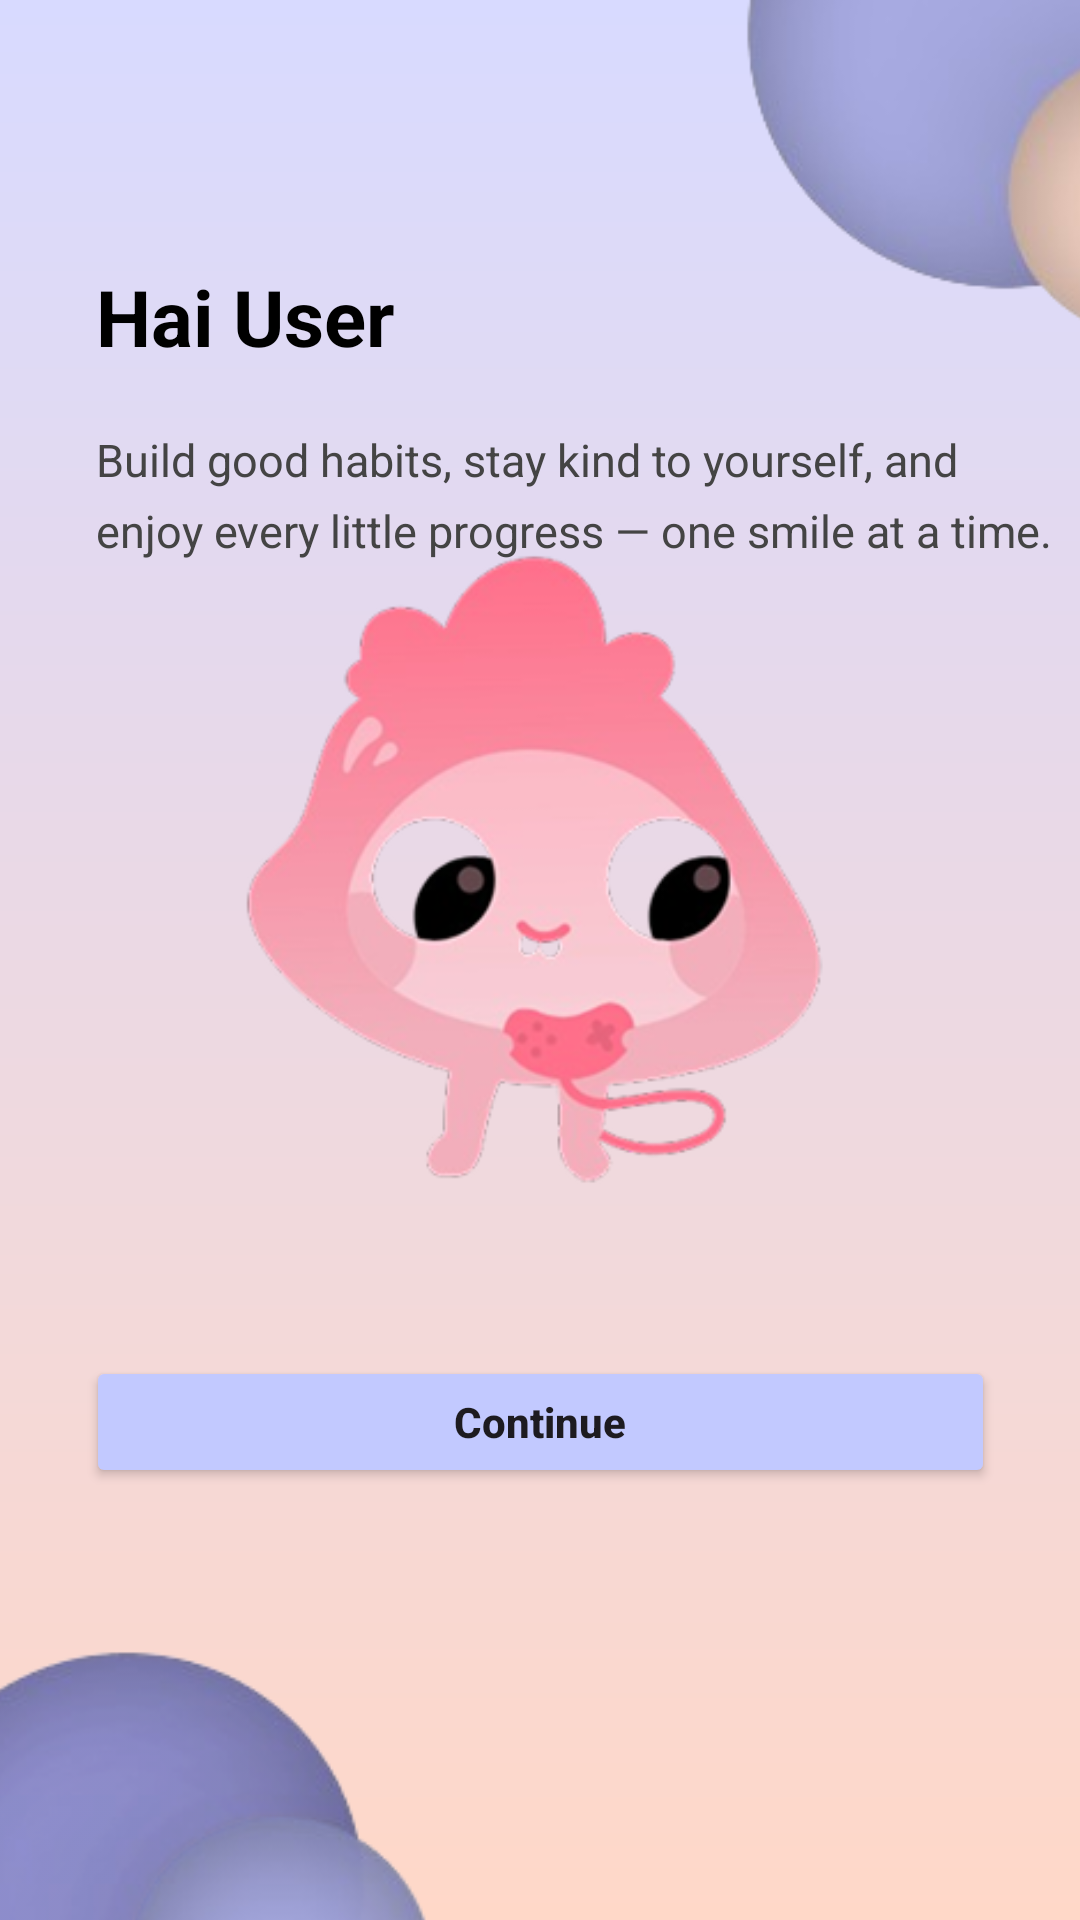

Produce the Android XML layout that renders to this screen, including the resource entries it uses.
<!-- AndroidManifest.xml: application theme Theme.Trackee -->
<!-- res/layout/activity_welcome.xml -->
<?xml version="1.0" encoding="utf-8"?>
<androidx.constraintlayout.widget.ConstraintLayout
    xmlns:android="http://schemas.android.com/apk/res/android"
    xmlns:app="http://schemas.android.com/apk/res-auto"
    xmlns:tools="http://schemas.android.com/tools"
    android:layout_width="match_parent"
    android:layout_height="match_parent"
    android:background="@drawable/bg_gradient_default">

    

    

    

    

    <ImageView
        android:id="@+id/circleTopRight"
        android:layout_width="200dp"
        android:layout_height="200dp"
        android:layout_marginTop="24dp"
        android:layout_marginEnd="16dp"
        android:src="@drawable/circle_top"
        android:translationX="40dp"
        android:translationY="-40dp"
        app:layout_constraintEnd_toEndOf="parent"
        app:layout_constraintTop_toTopOf="parent" />

    <ImageView
        android:id="@+id/circleBottomLeft"
        android:layout_width="220dp"
        android:layout_height="220dp"
        android:layout_marginStart="44dp"
        android:layout_marginBottom="4dp"
        android:src="@drawable/circle_bottom"
        android:translationX="-50dp"
        android:translationY="50dp"
        app:layout_constraintBottom_toBottomOf="parent"
        app:layout_constraintStart_toStartOf="parent" />

    <ImageView
        android:id="@+id/characterImage"
        android:layout_width="303dp"
        android:layout_height="324dp"
        android:layout_marginTop="80dp"
        android:layout_marginBottom="180dp"
        android:src="@drawable/welcome_character"
        app:layout_constraintBottom_toBottomOf="parent"
        app:layout_constraintEnd_toEndOf="parent"
        app:layout_constraintStart_toStartOf="parent"
        app:layout_constraintTop_toTopOf="parent"
        app:layout_constraintVertical_bias="0.836" />

    

    
    <TextView
        android:id="@+id/welcomeTitle"
        android:layout_width="wrap_content"
        android:layout_height="wrap_content"
        android:layout_marginStart="32dp"
        android:layout_marginTop="88dp"
        android:text="Hai User"
        android:textColor="#000000"
        android:textSize="26sp"
        android:textStyle="bold"
        app:layout_constraintStart_toStartOf="parent"
        app:layout_constraintTop_toTopOf="parent" />

    <TextView
        android:id="@+id/welcomeSubtitle"
        android:layout_width="320dp"
        android:layout_height="67dp"
        android:layout_marginStart="32dp"
        android:layout_marginTop="20dp"
        android:lineSpacingExtra="6dp"
        android:text="Build good habits, stay kind to yourself, and enjoy every little progress — one smile at a time."
        android:textColor="#444444"
        android:textSize="15sp"
        app:layout_constraintStart_toStartOf="parent"
        app:layout_constraintTop_toBottomOf="@id/welcomeTitle" />

    <Button
        android:id="@+id/buttonContinue"
        android:layout_width="303dp"
        android:layout_height="44dp"
        android:layout_marginTop="24dp"
        android:layout_marginBottom="144dp"
        android:backgroundTint="#C2C9FF"
        android:text="Continue"
        android:textAllCaps="false"
        android:textStyle="bold"
        app:cornerRadius="24dp"
        app:layout_constraintBottom_toBottomOf="parent"
        app:layout_constraintEnd_toEndOf="parent"
        app:layout_constraintStart_toStartOf="parent"
        app:layout_constraintVertical_bias="0.0" />

</androidx.constraintlayout.widget.ConstraintLayout>
<!-- resources referenced by this layout -->
<resources>
  <!-- drawable bg_gradient_default (drawable) -->
  <?xml version="1.0" encoding="utf-8"?>
  <shape xmlns:android="http://schemas.android.com/apk/res/android"
      android:shape="rectangle">
              <gradient
                  android:type="linear"
                  android:angle="270"
                  android:startColor="#D8DAFF"
                  android:endColor="#FFD8C8" />
  </shape>
  <!-- drawable circle_bottom: png bitmap (drawable, 21994 bytes) -->
  <!-- drawable circle_top: png bitmap (drawable, 18217 bytes) -->
  <!-- drawable welcome_character: png bitmap (drawable, 56619 bytes) -->
  <style name="Theme.Trackee" parent="Base.Theme.Trackee" />
  <style name="Base.Theme.Trackee" parent="Theme.Material3.DayNight.NoActionBar">
          
          
      </style>
</resources>
